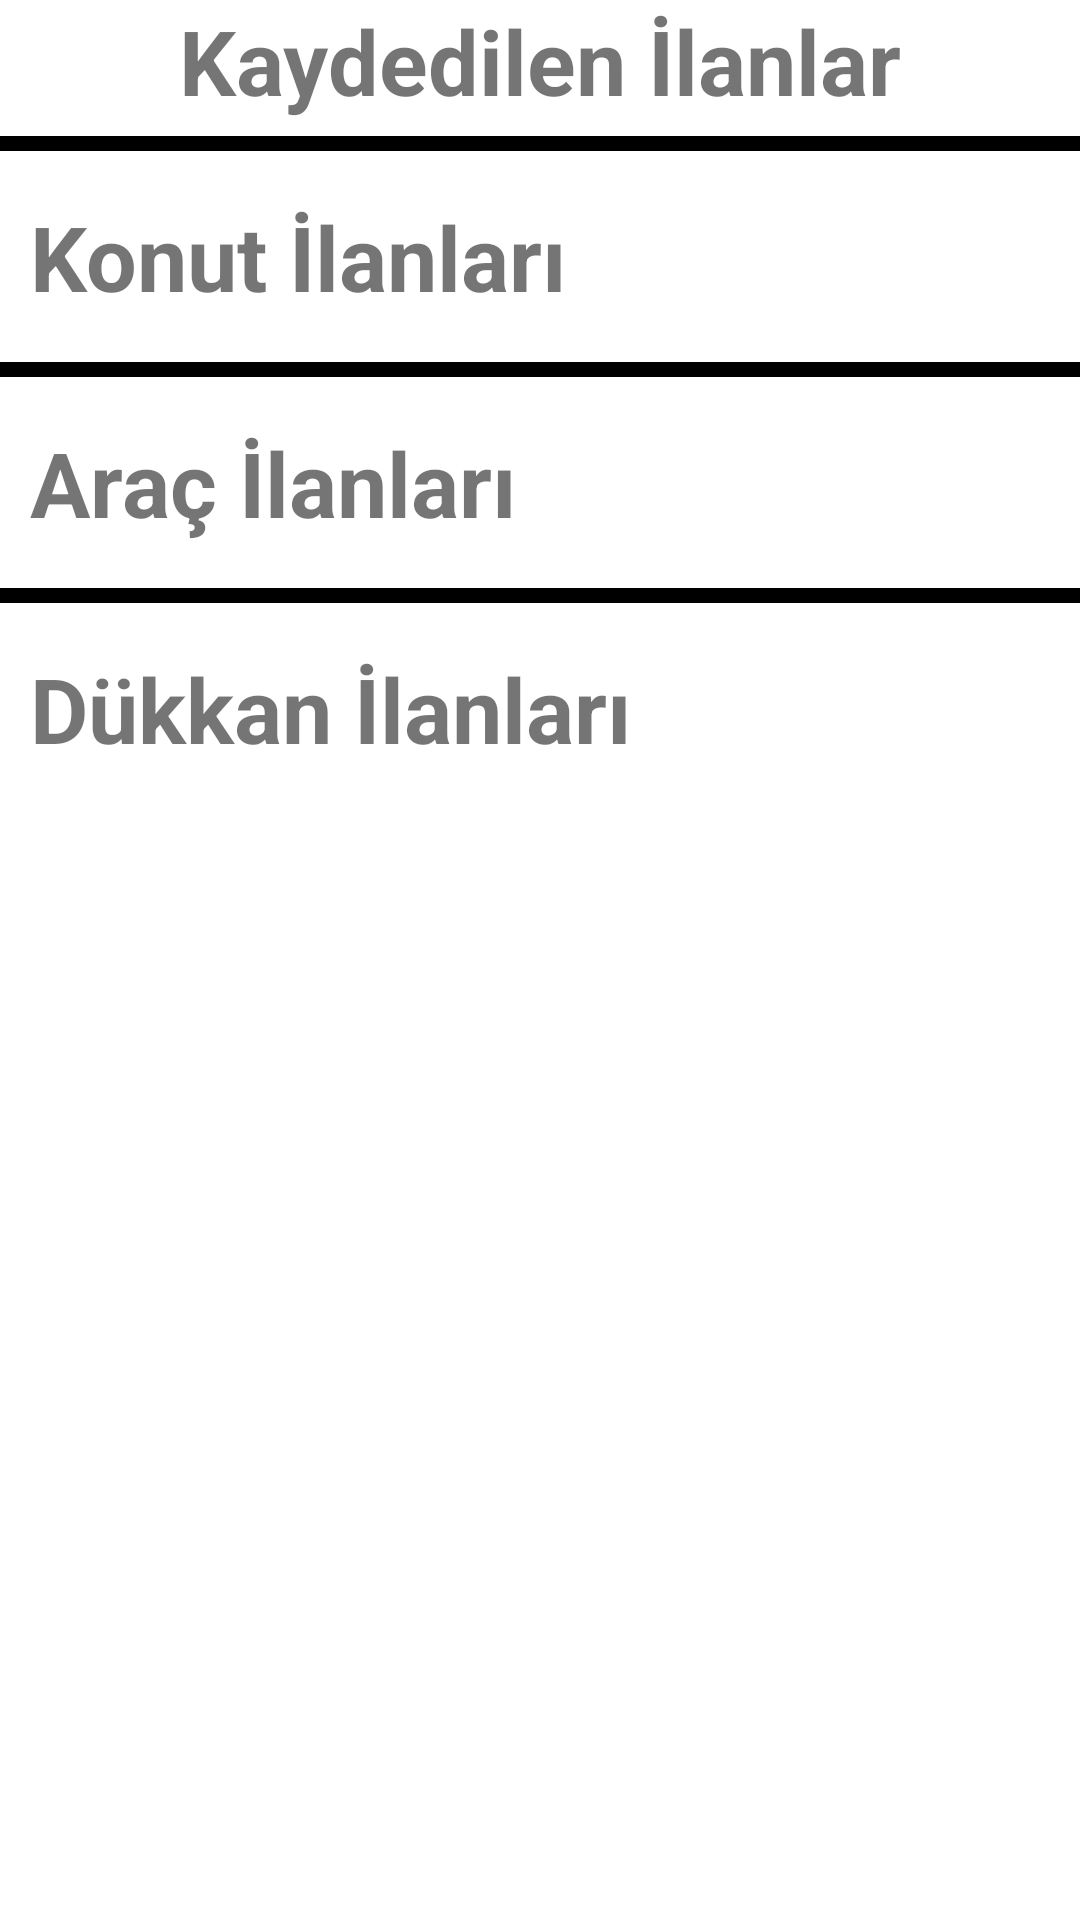

This screen was rendered from an Android layout file. Write that file and the resources it references.
<!-- AndroidManifest.xml: application theme Theme.MobilKiralama -->
<!-- res/layout/activity_saved_adverts.xml -->
<?xml version="1.0" encoding="utf-8"?>
<LinearLayout xmlns:android="http://schemas.android.com/apk/res/android"
    xmlns:app="http://schemas.android.com/apk/res-auto"
    xmlns:tools="http://schemas.android.com/tools"
    android:layout_width="match_parent"
    android:layout_height="match_parent"
    tools:context=".SavedAdvertsActivity"
    android:orientation="vertical">

    <LinearLayout
        android:layout_width="match_parent"
        android:layout_height="wrap_content"
        android:orientation="horizontal"
        android:gravity="center">

        <TextView
            android:layout_width="wrap_content"
            android:layout_height="wrap_content"
            android:text="Kaydedilen İlanlar"
            android:textStyle="bold"
            android:textSize="30sp"/>

    </LinearLayout>

    <TextView
        android:layout_width="match_parent"
        android:layout_height="5dp"
        android:background="@color/black"
        android:layout_marginBottom="5dp"
        android:layout_marginTop="5dp"/>

    <ScrollView
        android:layout_width="match_parent"
        android:layout_height="match_parent">

        <LinearLayout
            android:layout_width="match_parent"
            android:layout_height="wrap_content"
            android:orientation="vertical" >

            <TextView
                android:id="@+id/textView16"
                android:layout_width="wrap_content"
                android:layout_height="wrap_content"
                android:layout_margin="10dp"
                android:text="Konut İlanları"
                android:textSize="30sp"
                android:textStyle="bold"
                tools:layout_editor_absoluteX="99dp"
                tools:layout_editor_absoluteY="160dp" />

            <androidx.recyclerview.widget.RecyclerView
                android:id="@+id/kayitliKonutRecyclerView"
                android:layout_width="match_parent"
                android:layout_height="wrap_content" >

            </androidx.recyclerview.widget.RecyclerView>

            <TextView
                android:layout_width="match_parent"
                android:layout_height="5dp"
                android:background="@color/black"
                android:layout_marginBottom="5dp"
                android:layout_marginTop="5dp"/>

            <TextView
                android:id="@+id/textView18"
                android:layout_width="match_parent"
                android:layout_height="wrap_content"
                android:layout_margin="10dp"
                android:text="Araç İlanları"
                android:textSize="30sp"
                android:textStyle="bold"
                tools:layout_editor_absoluteX="99dp"
                tools:layout_editor_absoluteY="160dp" />

            <androidx.recyclerview.widget.RecyclerView
                android:id="@+id/kayitliAracRecylerView"
                android:layout_width="match_parent"
                android:layout_height="wrap_content" >

            </androidx.recyclerview.widget.RecyclerView>

            <TextView
                android:layout_width="match_parent"
                android:layout_height="5dp"
                android:background="@color/black"
                android:layout_marginBottom="5dp"
                android:layout_marginTop="5dp"/>

            <TextView
                android:id="@+id/textView19"
                android:layout_width="match_parent"
                android:layout_height="wrap_content"
                android:layout_margin="10dp"
                android:text="Dükkan İlanları"
                android:textSize="30sp"
                android:textStyle="bold"
                tools:layout_editor_absoluteX="99dp"
                tools:layout_editor_absoluteY="160dp" />

            <androidx.recyclerview.widget.RecyclerView
                android:layout_width="match_parent"
                android:layout_height="wrap_content"
                android:id="@+id/kayitliDukkanRecyclerView"/>

        </LinearLayout>
    </ScrollView>

</LinearLayout>
<!-- resources referenced by this layout -->
<resources>
  <style name="Theme.MobilKiralama" parent="Theme.MaterialComponents.DayNight.DarkActionBar">
          
          <item name="colorPrimary">@color/purple_500</item>
          <item name="colorPrimaryVariant">@color/purple_700</item>
          <item name="colorOnPrimary">@color/white</item>
          
          <item name="colorSecondary">@color/teal_200</item>
          <item name="colorSecondaryVariant">@color/teal_700</item>
          <item name="colorOnSecondary">@color/black</item>
          
          <item name="android:statusBarColor" tools:targetApi="l">?attr/colorPrimaryVariant</item>
          
      </style>
  <!-- not gathered from this repository: default colours our renderer supplied (Android Studio template values) -->
  <color name="purple_500">#FF6200EE</color>
  <color name="purple_700">#FF3700B3</color>
  <color name="teal_200">#FF03DAC5</color>
  <color name="teal_700">#FF018786</color>
  <color name="black">#FF000000</color>
  <color name="white">#FFFFFFFF</color>
</resources>
